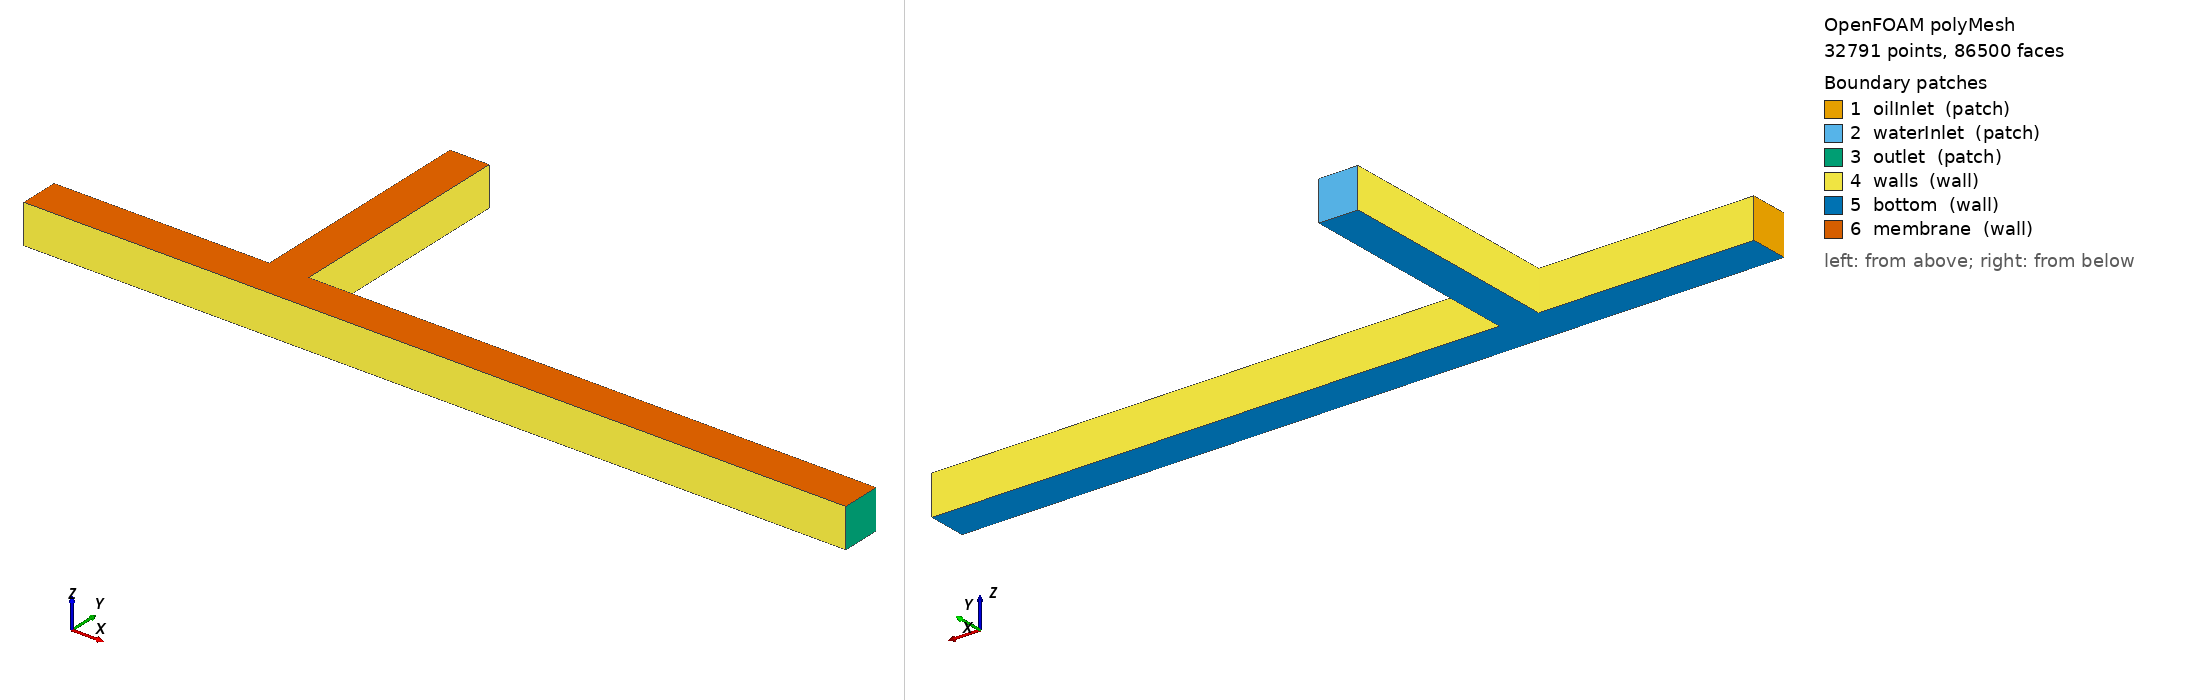

OpenFOAM case: the committed polyMesh, 32791 points, 86500 faces. Boundary patches (legend numbers): 1 oilInlet (patch), 2 waterInlet (patch), 3 outlet (patch), 4 walls (wall), 5 bottom (wall), 6 membrane (wall). Left view from above one corner, right view from below the opposite corner. Boundary conditions: 2 field file(s) under 0/; 0 of 6 drawn patches have an entry in a shipped field file.

=== constant/polyMesh/boundary ===
/*--------------------------------*- C++ -*----------------------------------*\
  =========                 |
  \\      /  F ield         | OpenFOAM: The Open Source CFD Toolbox
   \\    /   O peration     | Website:  https://openfoam.org
    \\  /    A nd           | Version:  13
     \\/     M anipulation  |
\*---------------------------------------------------------------------------*/
FoamFile
{
    format      ascii;
    class       polyBoundaryMesh;
    location    "constant/polyMesh";
    object      boundary;
}
// * * * * * * * * * * * * * * * * * * * * * * * * * * * * * * * * * * * * * //

6
(
    oilInlet
    {
        type            patch;
        nFaces          100;
        startFace       75500;
    }
    waterInlet
    {
        type            patch;
        nFaces          100;
        startFace       75600;
    }
    outlet
    {
        type            patch;
        nFaces          100;
        startFace       75700;
    }
    walls
    {
        type            wall;
        inGroups        List<word> 1(wall);
        nFaces          5300;
        startFace       75800;
    }
    bottom
    {
        type            wall;
        inGroups        List<word> 1(wall);
        nFaces          2700;
        startFace       81100;
    }
    membrane
    {
        type            wall;
        inGroups        List<word> 1(wall);
        nFaces          2700;
        startFace       83800;
    }
)

// ************************************************************************* //


=== system/blockMeshDict ===
FoamFile { format ascii; class dictionary; object blockMeshDict; }
zMin -0.00005;
zMax  0.00005;
nDepth 10;
#include "../../common/blockMeshBody"



=== system/controlDict ===
FoamFile { format ascii; class dictionary; object controlDict; }
#include "../../common/controlDict"


Also in the case, not shown: 0/alpha.water (77049 bytes, source omitted); constant/polyMesh/faces (numeric list); constant/polyMesh/neighbour (numeric list); constant/polyMesh/points (numeric list).
